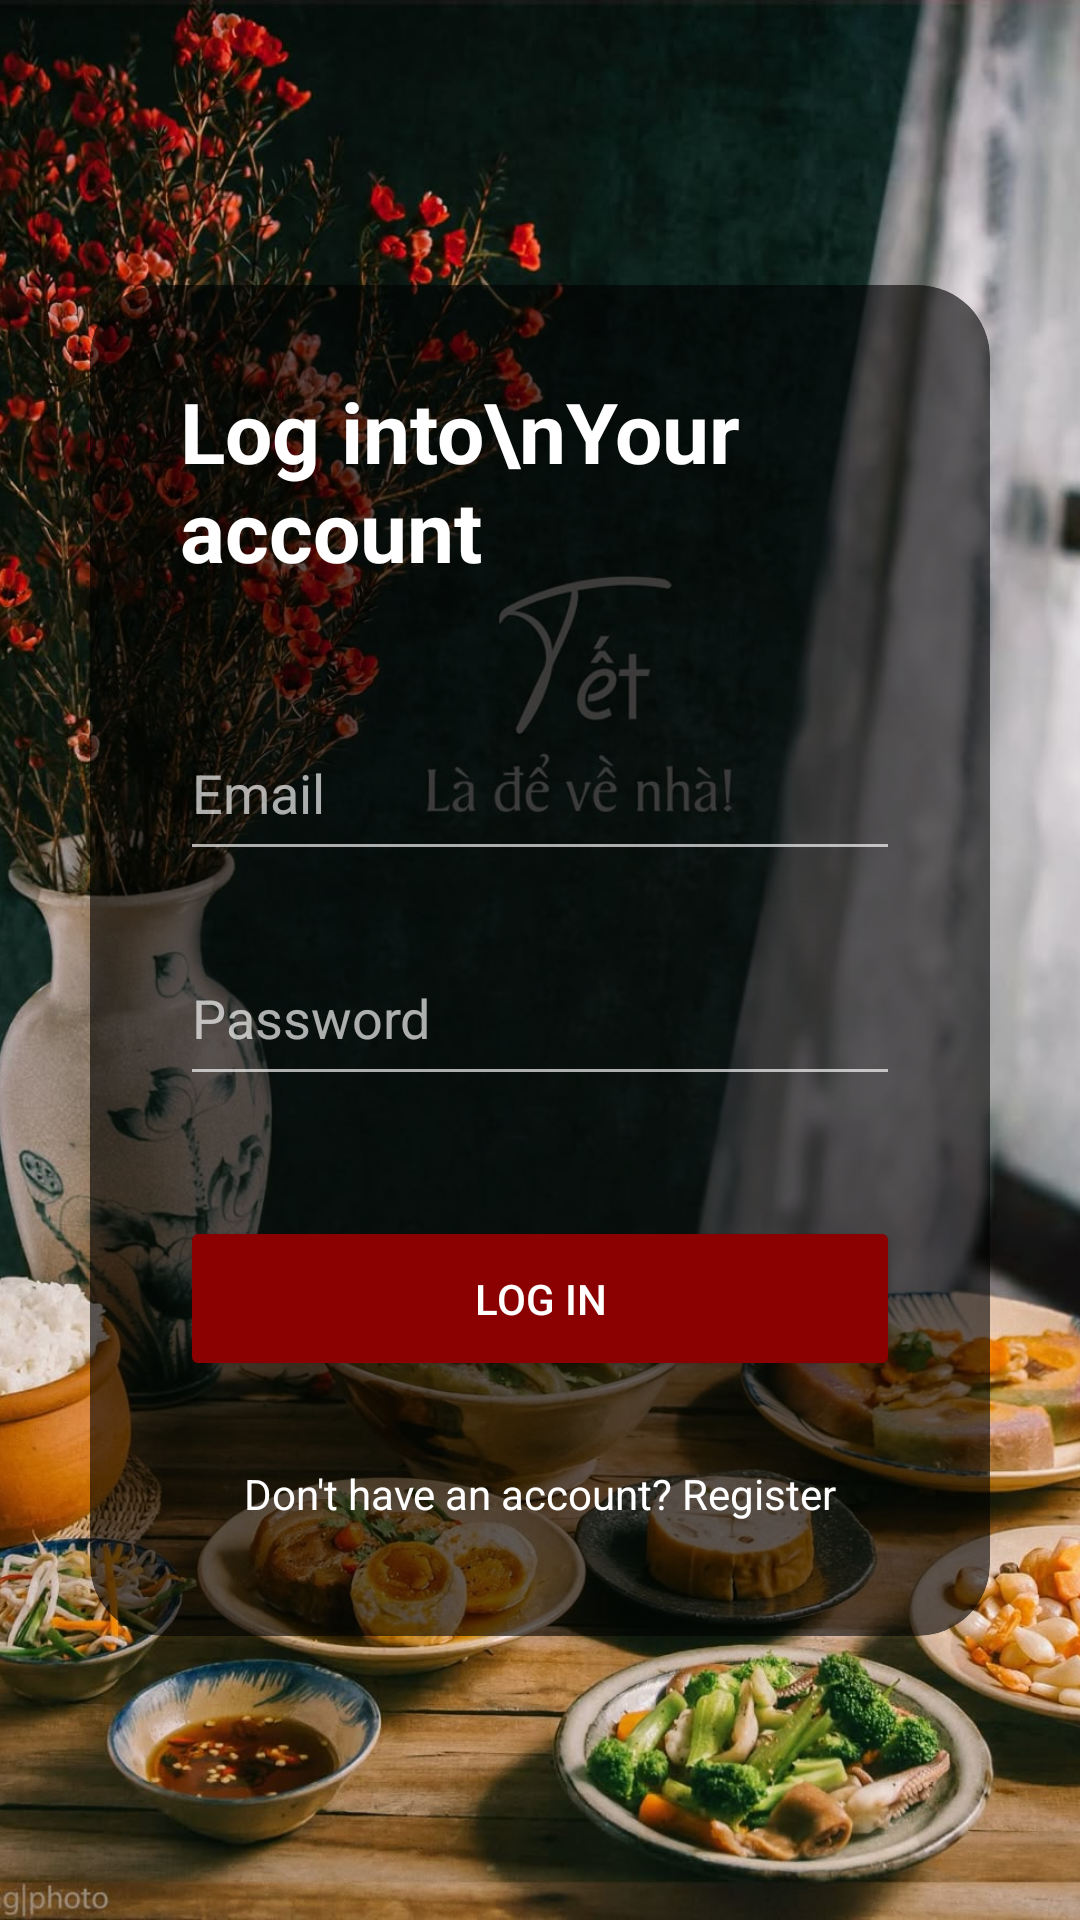

This screen was rendered from an Android layout file. Write that file and the resources it references.
<!-- AndroidManifest.xml: application theme Theme.Demo -->
<!-- res/layout/activity_login.xml -->
<?xml version="1.0" encoding="utf-8"?>
<androidx.constraintlayout.widget.ConstraintLayout
    xmlns:android="http://schemas.android.com/apk/res/android"
    xmlns:app="http://schemas.android.com/apk/res-auto"
    android:layout_width="match_parent"
    android:layout_height="match_parent"
    >
    <ImageView
        android:id="@+id/imgBackground"
        android:layout_width="0dp"
        android:layout_height="0dp"
        android:scaleType="centerCrop"
        android:src="@drawable/login"
        app:layout_constraintTop_toTopOf="parent"
        app:layout_constraintBottom_toBottomOf="parent"
        app:layout_constraintStart_toStartOf="parent"
        app:layout_constraintEnd_toEndOf="parent"/>

    <androidx.cardview.widget.CardView
        android:id="@+id/cardView"
        android:layout_width="0dp"
        android:layout_height="wrap_content"
        android:layout_margin="30dp"
        app:cardBackgroundColor="#99000000"
        app:cardCornerRadius="24dp"
        app:cardElevation="0dp"
        app:layout_constraintTop_toTopOf="parent"
        app:layout_constraintBottom_toBottomOf="parent"
        app:layout_constraintStart_toStartOf="parent"
        app:layout_constraintEnd_toEndOf="parent">

        <LinearLayout
            android:layout_width="match_parent"
            android:layout_height="wrap_content"
            android:orientation="vertical"
            android:padding="30dp">

            <TextView
                android:layout_width="match_parent"
                android:layout_height="wrap_content"
                android:text="Log into\nYour account"
                android:textColor="#FFFFFF"
                android:textSize="28sp"
                android:textStyle="bold"
                android:layout_marginBottom="40dp"/>

            <EditText
                android:id="@+id/edtUser"
                android:layout_width="match_parent"
                android:layout_height="55dp"
                android:hint="Email"
                android:textColor="#FFFFFF"
                android:textColorHint="#AAFFFFFF"
                android:backgroundTint="#AAFFFFFF"
                android:layout_marginBottom="20dp"/>

            <EditText
                android:id="@+id/edtPass"
                android:layout_width="match_parent"
                android:layout_height="55dp"
                android:hint="Password"
                android:inputType="textPassword"
                android:textColor="#FFFFFF"
                android:textColorHint="#AAFFFFFF"
                android:backgroundTint="#AAFFFFFF"
                android:layout_marginBottom="40dp"/>

            <Button
                android:id="@+id/btnLogin"
                android:layout_width="match_parent"
                android:layout_height="55dp"
                android:text="Log in"
                android:textColor="#FFFFFF"
                android:backgroundTint="#8B0000"/>

            <TextView
                android:id="@+id/txtGoRegister"
                android:layout_width="match_parent"
                android:layout_height="wrap_content"
                android:text="Don't have an account? Register"
                android:textColor="#FFFFFF"
                android:textAlignment="center"
                android:layout_marginTop="20dp"
                android:padding="8dp"/>

        </LinearLayout>

    </androidx.cardview.widget.CardView>

</androidx.constraintlayout.widget.ConstraintLayout>
<!-- resources referenced by this layout -->
<resources>
  <!-- drawable login: jpg bitmap (drawable, 272728 bytes) -->
  <style name="Theme.Demo" parent="Base.Theme.Demo" />
  <style name="Base.Theme.Demo" parent="Theme.Material3.DayNight.NoActionBar">
          
          <item name="android:windowBackground">@color/windowBackground</item>
          
          
          <item name="colorPrimary">@color/colorPrimary</item>
          <item name="colorPrimaryVariant">@color/colorPrimaryVariant</item>
          <item name="colorOnPrimary">@color/colorOnPrimary</item>
          <item name="colorSecondary">@color/colorSecondary</item>
          <item name="colorOnSecondary">@color/colorOnSecondary</item>
          
          
          <item name="colorSurface">@color/surfaceColor</item>
          <item name="colorOnSurface">@color/textPrimary</item>
          
          
          <item name="android:divider">@color/dividerColor</item>
  
          
          <item name="colorOutline">@color/colorTextReverse</item>
          <item name="colorControlNormal">@color/colorTextReverse</item>
      </style>
  <color name="windowBackground">#F8F8F8</color>
  <color name="colorPrimary">#4A8C5C</color>
  <color name="colorPrimaryVariant">#1A3A2A</color>
  <color name="colorOnPrimary">#FFFFFF</color>
  <color name="colorSecondary">#4CAF50</color>
  <color name="colorOnSecondary">#FFFFFF</color>
  <color name="surfaceColor">#FFFFFF</color>
  <color name="textPrimary">#1A1A1A</color>
  <color name="dividerColor">#EEEEEE</color>
  <color name="colorTextReverse">#000000</color>
</resources>
